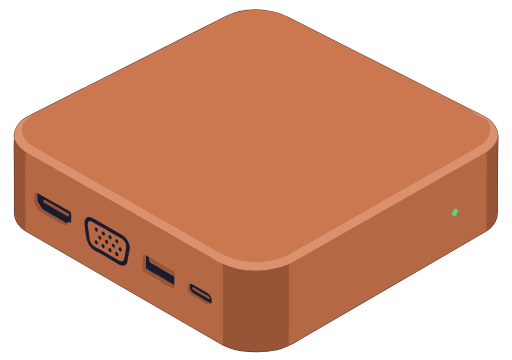
t = 0.00 s
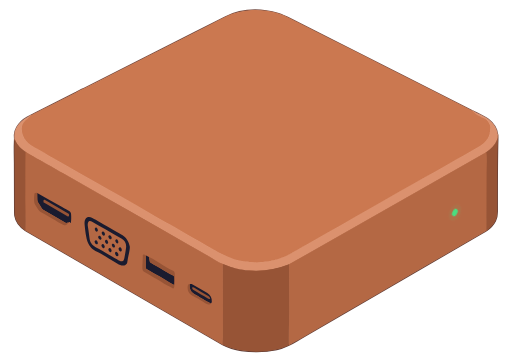
t = 0.25 s
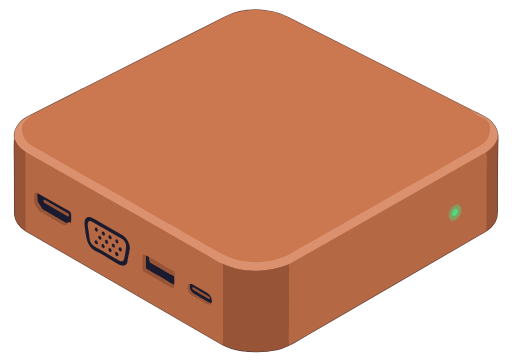
t = 0.75 s
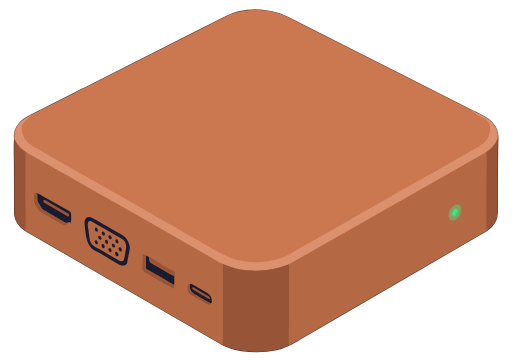
t = 1.00 s
t = 1.25 s: frame unchanged from t = 0.75 s, image omitted
t = 1.75 s: frame unchanged from t = 0.25 s, image omitted

The animated SVG that drew these frames (rendered in a browser with its animation timeline set to each time). Animation: 1 CSS @keyframes rule; one cycle of 2.00 s, repeats indefinitely.

<?xml version="1.0" encoding="UTF-8"?>
<svg id="Claude_KVM_Icon" data-name="Claude KVM Icon" xmlns="http://www.w3.org/2000/svg" version="1.1" viewBox="100 240 824 580" class="claude-kvm-logo claude-kvm-icon">
  <defs>
    <style>
      .top { fill: #cb7850; }
      .bevel { fill: #db916e; }
      .body { fill: #b46844; }
      .body-dark { fill: #975436; }
      .port-hole { fill: #1a1b2f; }
      .stroke-light { stroke: #d3855f; fill: none; stroke-width: 2; }
      .stroke-mid { stroke: #c87d59; fill: none; stroke-width: 2; }
      .stroke-body { stroke: #b97352; fill: none; stroke-width: 2; }
      .stroke-dark { stroke: #a65e3d; fill: none; stroke-width: 2; }
      .stroke-edge { stroke: #734a40; fill: none; stroke-width: 2; }
      .stroke-outline { stroke: #67423a; fill: none; stroke-width: 2; }
      .stroke-shadow { stroke: #593833; fill: none; stroke-width: 2; }
      .stroke-bevel { stroke: #7b564f; fill: none; stroke-width: 2; }
      .led-on { fill: #4ade80; }
      .led-glow {
        fill: #4ade80;
        opacity: 0;
        animation: pulse 2s ease-in-out infinite;
      }
      @keyframes pulse {
        0%, 100% { opacity: 0; }
        50% { opacity: 0.5; }
      }
    </style>
  </defs>

  <!-- ============================================================ -->
  <!-- STROKE OUTLINES (decorative edges) -->
  <!-- ============================================================ -->
  <g id="Outlines" stroke-linecap="butt">

    <!-- Top-left bevel edge -->
    <path class="stroke-bevel" d="
      M 149.01 425.89
      C 141.37 429.13 135.00 433.80 129.90 439.91
      C 124.10 446.86 121.80 454.80 123.01 463.74"/>

    <!-- Left side dark edge -->
    <path class="stroke-shadow" d="
      M 123.01 463.74
      C 122.66 471.39 122.54 478.95 122.66 486.41
      C 122.81 495.89 122.88 501.44 122.89 503.07
      C 123.08 542.88 123.16 566.88 123.11 575.07
      C 123.07 581.62 123.22 585.90 123.55 587.91
      C 125.11 597.43 132.79 606.72 140.79 611.61"/>

    <!-- Bottom-left edge -->
    <path class="stroke-outline" d="M 140.79 611.61 L 458.31 795.54"/>

    <!-- Bottom center -->
    <path class="stroke-shadow" d="
      M 458.31 795.54
      C 467.46 800.23 477.44 803.32 488.24 804.81
      C 508.31 807.58 525.76 807.55 545.48 803.22
      C 550.96 802.01 557.53 799.62 565.20 796.05"/>

    <!-- Bottom-right edge -->
    <path class="stroke-outline" d="
      M 565.20 796.05
      C 569.21 794.16 573.45 791.86 577.93 789.16
      C 582.81 786.21 589.63 782.20 598.38 777.13
      C 689.44 724.41 775.67 674.07 871.59 618.62
      C 875.26 616.50 879.01 614.38 882.85 612.26"/>

    <!-- Right side dark edge -->
    <path class="stroke-shadow" d="
      M 882.85 612.26
      C 889.35 608.27 894.31 602.92 897.73 596.19
      C 900.24 591.24 900.80 586.46 900.79 580.75
      C 900.76 540.70 900.64 500.75 901.62 464.25
      C 901.65 462.93 901.56 460.44 901.35 456.78"/>

    <!-- Top-right bevel edge -->
    <path class="stroke-bevel" d="
      M 901.35 456.78
      C 900.26 446.26 894.46 438.53 886.44 432.29
      C 883.84 430.27 879.94 427.96 874.73 425.36
      C 870.06 423.03 865.39 420.72 860.70 418.43"/>

    <!-- Top edge outline -->
    <path class="stroke-edge" d="
      M 860.70 418.43
      C 822.39 398.74 783.66 379.56 744.74 359.81
      C 741.06 357.94 737.33 356.05 733.54 354.13
      C 706.63 340.51 676.62 325.36 643.53 308.67
      C 605.56 289.52 580.12 276.62 567.22 269.96
      C 559.05 265.74 552.84 263.01 548.61 261.76
      C 541.32 259.61 534.70 258.14 528.75 257.33
      C 506.75 254.35 482.29 256.97 462.12 267.37
      C 448.77 274.26 432.75 282.42 414.07 291.84
      C 385.96 306.01 326.88 335.86 236.84 381.39
      C 234.00 382.82 231.05 383.99 228.26 385.50
      C 224.57 387.50 222.51 388.61 222.07 388.83
      C 186.65 406.63 164.64 417.69 156.04 422.02
      C 153.43 423.33 151.08 424.62 149.01 425.89"/>

    <!-- Top surface inner light edge -->
    <path class="stroke-light" d="
      M 860.70 418.43
      C 865.49 424.18 874.78 428.52 880.14 430.83
      C 884.64 432.76 886.60 436.82 888.60 440.63
      C 890.45 444.12 889.38 447.52 888.93 452.27
      C 887.91 463.00 880.72 470.61 872.27 475.53
      C 838.45 495.24 807.03 512.74 770.06 533.82
      C 697.73 575.05 638.79 608.59 593.24 634.43
      C 586.22 638.41 575.39 644.88 566.30 649.80
      C 543.15 662.33 517.32 664.92 491.45 661.09
      C 481.95 659.69 473.39 657.14 465.77 653.43
      C 454.93 648.16 447.26 644.17 442.75 641.48
      C 428.39 632.89 415.28 625.35 403.41 618.86
      C 392.67 612.98 383.79 607.42 372.71 601.33
      C 365.80 597.52 358.11 593.17 349.64 588.26
      C 329.10 576.35 308.39 564.48 287.52 552.65
      C 283.79 550.54 279.65 548.20 275.10 545.64
      C 246.02 529.24 216.22 512.39 185.71 495.08
      C 180.40 492.07 173.26 487.89 164.29 482.55
      C 153.54 476.15 141.80 472.23 136.89 459.27
      C 133.38 450.00 132.98 440.50 140.78 433.78
      C 144.69 430.41 147.44 427.78 149.01 425.89"/>

    <!-- Bevel right inner -->
    <path class="stroke-body" d="
      M 901.35 456.78
      L 901.14 462.50
      C 901.13 462.88 900.91 463.24 900.56 463.46
      C 900.43 463.54 900.36 463.99 900.35 464.80
      C 900.34 465.01 900.25 465.33 900.08 465.75
      C 898.32 469.97 896.03 473.54 893.22 476.46
      C 890.00 479.81 886.49 482.78 882.68 485.37"/>

    <!-- Mid-right inner edge -->
    <path class="stroke-mid" d="M 882.68 485.37 L 565.20 665.88"/>

    <!-- Mid-right inner curve -->
    <path class="stroke-body" d="
      M 565.20 665.88
      C 537.77 677.05 508.35 678.86 479.54 672.52
      C 475.59 671.65 469.08 669.44 459.99 665.87"/>

    <!-- Mid-left inner edge -->
    <path class="stroke-mid" d="
      M 459.99 665.87
      C 455.12 663.91 450.44 661.54 445.95 658.76
      C 432.05 650.15 415.05 640.86 403.49 634.26
      C 336.84 596.20 272.33 559.47 209.94 524.06
      C 198.90 517.79 191.19 513.78 181.61 507.98
      C 174.82 503.87 167.03 499.51 158.24 494.89
      C 155.16 493.28 152.22 491.62 149.41 489.91
      C 146.58 488.20 143.70 486.42 140.79 484.59"/>

    <!-- Mid-left bottom -->
    <path class="stroke-body" d="
      M 140.79 484.59
      C 139.31 483.51 137.42 482.10 135.12 480.37
      C 129.69 476.28 125.65 470.73 123.01 463.74"/>

    <!-- Left vertical edge -->
    <path class="stroke-dark" d="
      M 140.79 484.59
      C 140.60 502.66 140.53 520.38 140.57 537.75
      C 140.60 545.95 140.59 551.06 140.54 553.09
      C 140.10 572.19 141.82 591.44 140.79 611.61"/>

    <!-- Right vertical edge -->
    <path class="stroke-dark" d="
      M 565.20 796.05
      C 564.94 790.82 564.82 786.72 564.85 783.76
      C 564.98 769.75 565.47 751.07 565.44 735.08
      C 565.41 712.07 565.33 689.00 565.20 665.88"/>

    <!-- Far-right vertical edge -->
    <path class="stroke-dark" d="
      M 882.85 612.26
      C 883.38 604.92 882.97 595.82 883.02 590.24
      C 883.21 568.20 883.31 546.05 883.32 523.79
      C 883.33 514.71 883.94 501.56 883.57 490.49
      C 883.51 488.81 883.21 487.10 882.68 485.37"/>

    <!-- Bottom divider -->
    <path class="stroke-dark" d="
      M 459.99 665.87
      C 459.53 665.83 459.18 665.90 458.94 666.07
      C 458.73 666.22 458.62 666.55 458.63 667.04
      C 458.76 704.74 458.80 742.44 458.77 780.15
      C 458.77 781.96 458.68 784.53 458.51 787.84
      C 458.38 790.33 458.31 792.89 458.31 795.54"/>

    <!-- PORT: USB outline strokes -->
    <path class="stroke-outline" d="
      M 209.43 598.62
      C 210.26 598.18 211.13 597.90 212.02 597.77
      C 212.25 597.74 212.45 597.93 212.41 598.16
      C 212.38 598.33 212.37 598.46 212.38 598.54
      C 212.43 598.89 212.73 599.16 213.09 599.16
      C 213.45 599.16 213.75 598.89 213.80 598.54
      C 214.37 594.51 214.44 589.77 214.01 584.31
      C 213.86 582.35 212.79 580.88 210.82 579.90
      C 208.53 578.77 204.57 576.57 198.92 573.29
      C 185.92 565.75 172.77 558.26 159.48 550.81"/>

    <path class="stroke-dark" d="
      M 159.48 550.81
      C 157.76 550.34 156.42 550.55 155.45 551.44
      C 155.20 551.67 155.05 551.97 155.00 552.30
      C 154.53 555.50 153.75 566.01 156.02 569.58
      C 157.97 572.63 159.75 575.39 161.36 577.86
      C 162.41 579.47 163.59 580.55 165.10 581.39
      C 174.37 586.54 182.15 591.08 188.44 595.03
      C 193.62 598.29 198.14 600.72 201.99 602.33
      C 205.30 603.70 207.78 602.47 209.43 598.62"/>

    <path class="stroke-shadow" d="
      M 159.48 550.81
      C 159.48 554.65 159.55 558.39 159.69 562.03
      C 159.76 563.81 160.37 565.21 161.25 566.52
      C 163.55 569.93 165.38 572.95 166.75 575.58
      C 167.29 576.61 168.11 577.47 169.12 578.06
      L 205.13 598.85
      C 205.48 599.05 205.87 599.16 206.26 599.18
      C 207.35 599.23 208.41 599.05 209.43 598.62"/>

    <!-- PORT: VGA outline strokes -->
    <path class="stroke-outline" d="
      M 303.70 664.80
      C 304.15 664.17 304.43 663.47 304.55 662.72
      C 305.52 656.73 306.48 651.68 307.45 647.56
      C 308.60 642.67 308.97 639.10 308.56 636.84
      C 307.33 630.07 302.90 622.36 297.01 619.02
      C 277.90 608.19 263.51 599.88 253.86 594.08
      C 248.42 590.82 241.29 586.21 237.26 592.77
      C 235.13 596.25 235.70 599.90 236.18 604.75
      C 236.94 612.38 237.93 619.01 239.14 624.62
      C 240.32 630.07 242.76 634.86 246.45 639.00
      C 248.16 640.92 251.63 643.29 256.88 646.10
      C 265.60 650.77 276.29 657.01 288.94 664.81
      C 293.32 667.50 300.23 669.71 303.70 664.80"/>

    <!-- PORT: HDMI/small port outline -->
    <path class="stroke-outline" d="M 339.62 653.90 L 334.78 651.57"/>

    <path class="stroke-dark" d="
      M 334.78 651.57
      C 333.79 650.65 332.52 650.07 330.95 649.84
      C 330.25 649.74 329.63 650.28 329.63 650.98
      C 329.66 655.57 329.43 661.41 328.96 668.49
      C 328.79 671.03 328.91 673.23 329.32 675.08
      C 329.54 676.05 330.15 676.89 331.02 677.39
      C 338.50 681.66 346.09 686.65 351.94 689.44
      C 357.42 692.04 362.70 696.71 367.95 699.34
      C 368.92 699.83 372.37 701.59 378.30 704.62
      C 378.63 704.79 379.02 704.72 379.28 704.45
      C 381.08 702.55 380.52 697.22 380.50 693.03
      C 380.49 692.54 380.54 692.06 380.64 691.59
      C 381.46 687.51 381.57 683.55 380.96 679.72
      C 380.77 678.50 380.06 677.42 379.02 676.77
      C 377.73 675.96 376.03 675.08 373.92 674.14
      C 372.33 673.43 369.06 671.50 364.13 668.36
      C 359.97 665.71 355.70 663.67 351.25 660.49
      C 347.44 657.77 343.57 655.57 339.62 653.90"/>

    <path class="stroke-shadow" d="
      M 334.78 651.57
      C 334.50 657.60 334.37 663.55 334.40 669.40
      C 334.41 670.71 334.37 672.69 335.49 673.29
      C 341.44 676.42 346.01 679.84 352.36 683.02
      C 355.14 684.41 359.33 686.85 364.93 690.32
      C 369.76 693.31 376.09 696.87 379.33 698.76
      C 379.71 698.98 380.20 698.72 380.22 698.28
      C 380.39 694.35 380.42 690.51 380.31 686.74
      C 380.28 685.55 379.65 684.63 378.42 683.96
      C 370.10 679.43 364.55 676.25 361.76 674.42
      C 356.10 670.72 348.82 667.29 341.84 662.85
      C 341.32 662.51 340.96 661.97 340.86 661.36
      L 339.62 653.90"/>

    <!-- PORT: Thunderbolt/power outline -->
    <path class="stroke-outline" d="
      M 439.20 728.82
      C 440.20 728.30 440.73 727.44 440.80 726.25
      C 441.13 720.07 438.74 715.37 433.62 712.15
      C 425.83 707.24 417.90 702.59 409.81 698.18
      C 408.31 697.37 406.78 697.21 405.22 697.71"/>

    <path class="stroke-shadow" d="
      M 439.20 728.82
      C 429.95 724.87 420.56 717.92 414.50 714.97
      C 407.35 711.48 404.26 705.73 405.22 697.71"/>

    <!-- LED outline (green) -->
    <path style="stroke: #4ade80; fill: none; stroke-width: 2;" d="
      M 835.4001 576.8245
      C 833.53 575.85 830.71 577.56 829.1185 580.6420
      C 827.52 583.72 827.75 587.00 829.6199 587.9755
      C 831.49 588.95 834.31 587.24 835.9015 584.1580
      C 837.50 581.08 837.27 577.80 835.4001 576.8245"/>

    <!-- USB inner stroke -->
    <path class="stroke-shadow" d="
      M 169.63 565.29
      C 169.63 565.73 169.87 566.15 170.26 566.37
      L 208.88 588.67
      C 209.71 589.15 210.75 588.55 210.75 587.58
      L 210.75 585.26
      C 210.75 584.82 210.51 584.40 210.12 584.18
      L 171.50 561.88
      C 170.67 561.40 169.63 562.00 169.63 562.97
      L 169.63 565.29"/>

    <!-- VGA pin row strokes -->
    <path class="stroke-outline" d="
      M 244.38 596.24
      C 243.16 596.23 242.00 597.16 241.49 598.57
      C 240.86 600.30 240.70 602.12 241.03 604.01
      C 241.78 608.40 242.56 613.94 243.35 620.63
      C 243.90 625.24 244.63 628.42 245.54 630.15
      C 248.42 635.60 252.50 637.38 258.45 640.83
      C 279.40 652.98 290.61 659.41 292.09 660.12
      C 293.98 661.03 295.76 661.22 297.43 660.68
      C 297.75 660.58 298.02 660.37 298.21 660.09
      C 299.04 658.83 299.60 657.51 299.87 656.12
      C 301.06 650.09 301.98 644.58 302.63 639.60
      C 303.53 632.65 301.03 627.49 295.13 624.10
      C 276.22 613.25 260.73 604.42 248.64 597.61
      C 247.03 596.70 245.61 596.25 244.38 596.24"/>

    <!-- Thunderbolt port inner -->
    <path class="stroke-shadow" d="
      M 422.62 713.87
      C 426.63 716.02 430.58 718.35 434.45 720.84
      C 434.92 721.14 435.64 721.45 436.60 721.76
      C 437.45 722.04 438.29 721.30 438.12 720.42
      C 437.85 719.05 437.08 717.96 435.81 717.17
      C 432.12 714.88 428.37 712.71 424.56 710.66
      C 420.55 708.50 416.61 706.18 412.73 703.69
      C 412.26 703.38 411.54 703.08 410.58 702.76
      C 409.73 702.48 408.89 703.22 409.06 704.10
      C 409.33 705.48 410.10 706.56 411.38 707.35
      C 415.07 709.64 418.82 711.82 422.62 713.87"/>

    <!-- Thunderbolt port outline -->
    <path class="stroke-outline" d="
      M 405.22 697.71
      C 404.08 697.54 403.20 697.92 402.59 698.85
      C 401.97 699.80 401.69 701.35 401.76 703.51
      C 402.03 712.23 407.08 715.21 414.95 719.27
      C 420.85 722.32 424.39 724.79 430.35 728.40
      C 432.78 729.87 437.71 732.09 439.20 728.82"/>
  </g>

  <!-- ============================================================ -->
  <!-- FILLED SURFACES -->
  <!-- ============================================================ -->

  <!-- TOP SURFACE -->
  <g id="Top_Surface">
    <path class="top" d="
      M 860.70 418.43
      C 865.49 424.18 874.78 428.52 880.14 430.83
      C 884.64 432.76 886.60 436.82 888.60 440.63
      C 890.45 444.12 889.38 447.52 888.93 452.27
      C 887.91 463.00 880.72 470.61 872.27 475.53
      C 838.45 495.24 807.03 512.74 770.06 533.82
      C 697.73 575.05 638.79 608.59 593.24 634.43
      C 586.22 638.41 575.39 644.88 566.30 649.80
      C 543.15 662.33 517.32 664.92 491.45 661.09
      C 481.95 659.69 473.39 657.14 465.77 653.43
      C 454.93 648.16 447.26 644.17 442.75 641.48
      C 428.39 632.89 415.28 625.35 403.41 618.86
      C 392.67 612.98 383.79 607.42 372.71 601.33
      C 365.80 597.52 358.11 593.17 349.64 588.26
      C 329.10 576.35 308.39 564.48 287.52 552.65
      C 283.79 550.54 279.65 548.20 275.10 545.64
      C 246.02 529.24 216.22 512.39 185.71 495.08
      C 180.40 492.07 173.26 487.89 164.29 482.55
      C 153.54 476.15 141.80 472.23 136.89 459.27
      C 133.38 450.00 132.98 440.50 140.78 433.78
      C 144.69 430.41 147.44 427.78 149.01 425.89
      C 151.08 424.62 153.43 423.33 156.04 422.02
      C 164.64 417.69 186.65 406.63 222.07 388.83
      C 222.51 388.61 224.57 387.50 228.26 385.50
      C 231.05 383.99 234.00 382.82 236.84 381.39
      C 326.88 335.86 385.96 306.01 414.07 291.84
      C 432.75 282.42 448.77 274.26 462.12 267.37
      C 482.29 256.97 506.75 254.35 528.75 257.33
      C 534.70 258.14 541.32 259.61 548.61 261.76
      C 552.84 263.01 559.05 265.74 567.22 269.96
      C 580.12 276.62 605.56 289.52 643.53 308.67
      C 676.62 325.36 706.63 340.51 733.54 354.13
      C 737.33 356.05 741.06 357.94 744.74 359.81
      C 783.66 379.56 822.39 398.74 860.70 418.43
      Z"/>
  </g>

  <!-- BEVEL (top edge highlight) -->
  <g id="Bevel">
    <path class="bevel" d="
      M 860.70 418.43
      C 865.39 420.72 870.06 423.03 874.73 425.36
      C 879.94 427.96 883.84 430.27 886.44 432.29
      C 894.46 438.53 900.26 446.26 901.35 456.78
      L 901.14 462.50
      C 901.13 462.88 900.91 463.24 900.56 463.46
      C 900.43 463.54 900.36 463.99 900.35 464.80
      C 900.34 465.01 900.25 465.33 900.08 465.75
      C 898.32 469.97 896.03 473.54 893.22 476.46
      C 890.00 479.81 886.49 482.78 882.68 485.37
      L 565.20 665.88
      C 537.77 677.05 508.35 678.86 479.54 672.52
      C 475.59 671.65 469.08 669.44 459.99 665.87
      C 455.12 663.91 450.44 661.54 445.95 658.76
      C 432.05 650.15 415.05 640.86 403.49 634.26
      C 336.84 596.20 272.33 559.47 209.94 524.06
      C 198.90 517.79 191.19 513.78 181.61 507.98
      C 174.82 503.87 167.03 499.51 158.24 494.89
      C 155.16 493.28 152.22 491.62 149.41 489.91
      C 146.58 488.20 143.70 486.42 140.79 484.59
      C 139.31 483.51 137.42 482.10 135.12 480.37
      C 129.69 476.28 125.65 470.73 123.01 463.74
      C 121.80 454.80 124.10 446.86 129.90 439.91
      C 135.00 433.80 141.37 429.13 149.01 425.89
      C 147.44 427.78 144.69 430.41 140.78 433.78
      C 132.98 440.50 133.38 450.00 136.89 459.27
      C 141.80 472.23 153.54 476.15 164.29 482.55
      C 173.26 487.89 180.40 492.07 185.71 495.08
      C 216.22 512.39 246.02 529.24 275.10 545.64
      C 279.65 548.20 283.79 550.54 287.52 552.65
      C 308.39 564.48 329.10 576.35 349.64 588.26
      C 358.11 593.17 365.80 597.52 372.71 601.33
      C 383.79 607.42 392.67 612.98 403.41 618.86
      C 415.28 625.35 428.39 632.89 442.75 641.48
      C 447.26 644.17 454.93 648.16 465.77 653.43
      C 473.39 657.14 481.95 659.69 491.45 661.09
      C 517.32 664.92 543.15 662.33 566.30 649.80
      C 575.39 644.88 586.22 638.41 593.24 634.43
      C 638.79 608.59 697.73 575.05 770.06 533.82
      C 807.03 512.74 838.45 495.24 872.27 475.53
      C 880.72 470.61 887.91 463.00 888.93 452.27
      C 889.38 447.52 890.45 444.12 888.60 440.63
      C 886.60 436.82 884.64 432.76 880.14 430.83
      C 874.78 428.52 865.49 424.18 860.70 418.43
      Z"/>
  </g>

  <!-- RIGHT SIDE FACE (dark) -->
  <g id="Right_Side">
    <path class="body-dark" d="
      M 882.85 612.26
      C 883.38 604.92 882.97 595.82 883.02 590.24
      C 883.21 568.20 883.31 546.05 883.32 523.79
      C 883.33 514.71 883.94 501.56 883.57 490.49
      C 883.51 488.81 883.21 487.10 882.68 485.37
      C 886.49 482.78 890.00 479.81 893.22 476.46
      C 896.03 473.54 898.32 469.97 900.08 465.75
      C 900.25 465.33 900.34 465.01 900.35 464.80
      C 900.36 463.99 900.43 463.54 900.56 463.46
      C 900.91 463.24 901.13 462.88 901.14 462.50
      L 901.35 456.78
      C 901.56 460.44 901.65 462.93 901.62 464.25
      C 900.64 500.75 900.76 540.70 900.79 580.75
      C 900.80 586.46 900.24 591.24 897.73 596.19
      C 894.31 602.92 889.35 608.27 882.85 612.26
      Z"/>

    <!-- Left side face (dark) -->
    <path class="body-dark" d="
      M 140.79 484.59
      C 140.60 502.66 140.53 520.38 140.57 537.75
      C 140.60 545.95 140.59 551.06 140.54 553.09
      C 140.10 572.19 141.82 591.44 140.79 611.61
      C 132.79 606.72 125.11 597.43 123.55 587.91
      C 123.22 585.90 123.07 581.62 123.11 575.07
      C 123.16 566.88 123.08 542.88 122.89 503.07
      C 122.88 501.44 122.81 495.89 122.66 486.41
      C 122.54 478.95 122.66 471.39 123.01 463.74
      C 125.65 470.73 129.69 476.28 135.12 480.37
      C 137.42 482.10 139.31 483.51 140.79 484.59
      Z"/>
  </g>

  <!-- LEFT PANEL (body) -->
  <g id="Left_Panel">
    <path class="body" d="
      M 459.99 665.87
      C 459.53 665.83 459.18 665.90 458.94 666.07
      C 458.73 666.22 458.62 666.55 458.63 667.04
      C 458.76 704.74 458.80 742.44 458.77 780.15
      C 458.77 781.96 458.68 784.53 458.51 787.84
      C 458.38 790.33 458.31 792.89 458.31 795.54
      L 140.79 611.61
      C 141.82 591.44 140.10 572.19 140.54 553.09
      C 140.59 551.06 140.60 545.95 140.57 537.75
      C 140.53 520.38 140.60 502.66 140.79 484.59
      C 143.70 486.42 146.58 488.20 149.41 489.91
      C 152.22 491.62 155.16 493.28 158.24 494.89
      C 167.03 499.51 174.82 503.87 181.61 507.98
      C 191.19 513.78 198.90 517.79 209.94 524.06
      C 272.33 559.47 336.84 596.20 403.49 634.26
      C 415.05 640.86 432.05 650.15 445.95 658.76
      C 450.44 661.54 455.12 663.91 459.99 665.87
      Z"/>
  </g>

  <!-- RIGHT PANEL (body) -->
  <g id="Right_Panel">
    <path class="body" d="
      M 882.68 485.37
      C 883.21 487.10 883.51 488.81 883.57 490.49
      C 883.94 501.56 883.33 514.71 883.32 523.79
      C 883.31 546.05 883.21 568.20 883.02 590.24
      C 882.97 595.82 883.38 604.92 882.85 612.26
      C 879.01 614.38 875.26 616.50 871.59 618.62
      C 775.67 674.07 689.44 724.41 598.38 777.13
      C 589.63 782.20 582.81 786.21 577.93 789.16
      C 573.45 791.86 569.21 794.16 565.20 796.05
      C 564.94 790.82 564.82 786.72 564.85 783.76
      C 564.98 769.75 565.47 751.07 565.44 735.08
      C 565.41 712.07 565.33 689.00 565.20 665.88
      L 882.68 485.37
      Z"/>
  </g>

  <!-- BOTTOM PANEL (dark) -->
  <g id="Bottom_Panel">
    <path class="body-dark" d="
      M 459.99 665.87
      C 469.08 669.44 475.59 671.65 479.54 672.52
      C 508.35 678.86 537.77 677.05 565.20 665.88
      C 565.33 689.00 565.41 712.07 565.44 735.08
      C 565.47 751.07 564.98 769.75 564.85 783.76
      C 564.82 786.72 564.94 790.82 565.20 796.05
      C 557.53 799.62 550.96 802.01 545.48 803.22
      C 525.76 807.55 508.31 807.58 488.24 804.81
      C 477.44 803.32 467.46 800.23 458.31 795.54
      C 458.31 792.89 458.38 790.33 458.51 787.84
      C 458.68 784.53 458.77 781.96 458.77 780.15
      C 458.80 742.44 458.76 704.74 458.63 667.04
      C 458.62 666.55 458.73 666.22 458.94 666.07
      C 459.18 665.90 459.53 665.83 459.99 665.87
      Z"/>
  </g>

  <!-- ============================================================ -->
  <!-- PORTS -->
  <!-- ============================================================ -->
  <g id="Ports">

    <!-- PORT: USB (left side, small) -->
    <g id="Port_USB">
      <path class="port-hole" d="
        M 159.48 550.81
        C 172.77 558.26 185.92 565.75 198.92 573.29
        C 204.57 576.57 208.53 578.77 210.82 579.90
        C 212.79 580.88 213.86 582.35 214.01 584.31
        C 214.44 589.77 214.37 594.51 213.80 598.54
        C 213.75 598.89 213.45 599.16 213.09 599.16
        C 212.73 599.16 212.43 598.89 212.38 598.54
        C 212.37 598.46 212.38 598.33 212.41 598.16
        C 212.45 597.93 212.25 597.74 212.02 597.77
        C 211.13 597.90 210.26 598.18 209.43 598.62
        C 208.41 599.05 207.35 599.23 206.26 599.18
        C 205.87 599.16 205.48 599.05 205.13 598.85
        L 169.12 578.06
        C 168.11 577.47 167.29 576.61 166.75 575.58
        C 165.38 572.95 163.55 569.93 161.25 566.52
        C 160.37 565.21 159.76 563.81 159.69 562.03
        C 159.55 558.39 159.48 554.65 159.48 550.81
        Z"/>
      <!-- USB inner face -->
      <path class="body-dark" d="
        M 159.48 550.81
        C 159.48 554.65 159.55 558.39 159.69 562.03
        C 159.76 563.81 160.37 565.21 161.25 566.52
        C 163.55 569.93 165.38 572.95 166.75 575.58
        C 167.29 576.61 168.11 577.47 169.12 578.06
        L 205.13 598.85
        C 205.48 599.05 205.87 599.16 206.26 599.18
        C 207.35 599.23 208.41 599.05 209.43 598.62
        C 207.78 602.47 205.30 603.70 201.99 602.33
        C 198.14 600.72 193.62 598.29 188.44 595.03
        C 182.15 591.08 174.37 586.54 165.10 581.39
        C 163.59 580.55 162.41 579.47 161.36 577.86
        C 159.75 575.39 157.97 572.63 156.02 569.58
        C 153.75 566.01 154.53 555.50 155.00 552.30
        C 155.05 551.97 155.20 551.67 155.45 551.44
        C 156.42 550.55 157.76 550.34 159.48 550.81
        Z"/>
      <!-- USB connector rectangle -->
      <path class="body-dark" d="
        M 169.63 565.29
        L 169.63 562.97
        C 169.63 562.00 170.67 561.40 171.50 561.88
        L 210.12 584.18
        C 210.51 584.40 210.75 584.82 210.75 585.26
        L 210.75 587.58
        C 210.75 588.55 209.71 589.15 208.88 588.67
        L 170.26 566.37
        C 169.87 566.15 169.63 565.73 169.63 565.29
        Z"/>
    </g>

    <!-- PORT: VGA (left side, large with pins) -->
    <g id="Port_VGA">
      <path class="port-hole" d="
        M 303.70 664.80
        C 300.23 669.71 293.32 667.50 288.94 664.81
        C 276.29 657.01 265.60 650.77 256.88 646.10
        C 251.63 643.29 248.16 640.92 246.45 639.00
        C 242.76 634.86 240.32 630.07 239.14 624.62
        C 237.93 619.01 236.94 612.38 236.18 604.75
        C 235.70 599.90 235.13 596.25 237.26 592.77
        C 241.29 586.21 248.42 590.82 253.86 594.08
        C 263.51 599.88 277.90 608.19 297.01 619.02
        C 302.90 622.36 307.33 630.07 308.56 636.84
        C 308.97 639.10 308.60 642.67 307.45 647.56
        C 306.48 651.68 305.52 656.73 304.55 662.72
        C 304.43 663.47 304.15 664.17 303.70 664.80
        Z"/>
      <!-- VGA face -->
      <path class="body" d="
        M 244.38 596.24
        C 245.61 596.25 247.03 596.70 248.64 597.61
        C 260.73 604.42 276.22 613.25 295.13 624.10
        C 301.03 627.49 303.53 632.65 302.63 639.60
        C 301.98 644.58 301.06 650.09 299.87 656.12
        C 299.60 657.51 299.04 658.83 298.21 660.09
        C 298.02 660.37 297.75 660.58 297.43 660.68
        C 295.76 661.22 293.98 661.03 292.09 660.12
        C 290.61 659.41 279.40 652.98 258.45 640.83
        C 252.50 637.38 248.42 635.60 245.54 630.15
        C 244.63 628.42 243.90 625.24 243.35 620.63
        C 242.56 613.94 241.78 608.40 241.03 604.01
        C 240.70 602.12 240.86 600.30 241.49 598.57
        C 242.00 597.16 243.16 596.23 244.38 596.24
        Z"/>
      <!-- VGA pin holes -->
      <ellipse class="port-hole" cx="0" cy="0" transform="translate(254.75,609.96) rotate(-115.8)" rx="3.41" ry="2.21"/>
      <ellipse class="port-hole" cx="0" cy="0" transform="translate(266.03,616.29) rotate(-119.3)" rx="3.47" ry="2.30"/>
      <ellipse class="port-hole" cx="0" cy="0" transform="translate(276.82,622.35) rotate(-122.6)" rx="3.40" ry="2.35"/>
      <ellipse class="port-hole" cx="0" cy="0" transform="translate(260.40,623.14) rotate(-124.6)" rx="3.33" ry="2.28"/>
      <ellipse class="port-hole" cx="0" cy="0" transform="translate(287.79,628.82) rotate(-116.2)" rx="3.47" ry="2.11"/>
      <ellipse class="port-hole" cx="0" cy="0" transform="translate(271.25,629.63) rotate(-115.7)" rx="3.48" ry="2.28"/>
      <ellipse class="port-hole" cx="0" cy="0" transform="translate(254.64,630.46) rotate(-119.1)" rx="3.37" ry="2.30"/>
      <ellipse class="port-hole" cx="0" cy="0" transform="translate(282.26,635.73) rotate(-117.9)" rx="3.33" ry="2.22"/>
      <ellipse class="port-hole" cx="0" cy="0" transform="translate(265.66,636.43) rotate(-117.7)" rx="3.51" ry="2.34"/>
      <ellipse class="port-hole" cx="0" cy="0" transform="translate(293.20,641.88) rotate(-114.4)" rx="3.45" ry="2.36"/>
      <ellipse class="port-hole" cx="0" cy="0" transform="translate(276.77,643.00) rotate(-117.1)" rx="3.43" ry="2.30"/>
      <ellipse class="port-hole" cx="0" cy="0" transform="translate(287.61,649.24) rotate(-117.6)" rx="3.62" ry="2.26"/>
    </g>

    <!-- PORT: HDMI (middle) -->
    <g id="Port_HDMI">
      <path class="port-hole" d="
        M 334.78 651.57
        L 339.62 653.90
        L 340.86 661.36
        C 340.96 661.97 341.32 662.51 341.84 662.85
        C 348.82 667.29 356.10 670.72 361.76 674.42
        C 364.55 676.25 370.10 679.43 378.42 683.96
        C 379.65 684.63 380.28 685.55 380.31 686.74
        C 380.42 690.51 380.39 694.35 380.22 698.28
        C 380.20 698.72 379.71 698.98 379.33 698.76
        C 376.09 696.87 369.76 693.31 364.93 690.32
        C 359.33 686.85 355.14 684.41 352.36 683.02
        C 346.01 679.84 341.44 676.42 335.49 673.29
        C 334.37 672.69 334.41 670.71 334.40 669.40
        C 334.37 663.55 334.50 657.60 334.78 651.57
        Z"/>
      <!-- HDMI side face -->
      <path class="body-dark" d="
        M 334.78 651.57
        C 334.50 657.60 334.37 663.55 334.40 669.40
        C 334.41 670.71 334.37 672.69 335.49 673.29
        C 341.44 676.42 346.01 679.84 352.36 683.02
        C 355.14 684.41 359.33 686.85 364.93 690.32
        C 369.76 693.31 376.09 696.87 379.33 698.76
        C 379.71 698.98 380.20 698.72 380.22 698.28
        C 380.39 694.35 380.42 690.51 380.31 686.74
        C 380.28 685.55 379.65 684.63 378.42 683.96
        C 370.10 679.43 364.55 676.25 361.76 674.42
        C 356.10 670.72 348.82 667.29 341.84 662.85
        C 341.32 662.51 340.96 661.97 340.86 661.36
        L 339.62 653.90
        C 343.57 655.57 347.44 657.77 351.25 660.49
        C 355.70 663.67 359.97 665.71 364.13 668.36
        C 369.06 671.50 372.33 673.43 373.92 674.14
        C 376.03 675.08 377.73 675.96 379.02 676.77
        C 380.06 677.42 380.77 678.50 380.96 679.72
        C 381.57 683.55 381.46 687.51 380.64 691.59
        C 380.54 692.06 380.49 692.54 380.50 693.03
        C 380.52 697.22 381.08 702.55 379.28 704.45
        C 379.02 704.72 378.63 704.79 378.30 704.62
        C 372.37 701.59 368.92 699.83 367.95 699.34
        C 362.70 696.71 357.42 692.04 351.94 689.44
        C 346.09 686.65 338.50 681.66 331.02 677.39
        C 330.15 676.89 329.54 676.05 329.32 675.08
        C 328.91 673.23 328.79 671.03 328.96 668.49
        C 329.43 661.41 329.66 655.57 329.63 650.98
        C 329.63 650.28 330.25 649.74 330.95 649.84
        C 332.52 650.07 333.79 650.65 334.78 651.57
        Z"/>
    </g>

    <!-- PORT: Thunderbolt/USB-C (rightmost) -->
    <g id="Port_Thunderbolt">
      <path class="port-hole" d="
        M 439.20 728.82
        C 429.95 724.87 420.56 717.92 414.50 714.97
        C 407.35 711.48 404.26 705.73 405.22 697.71
        C 406.78 697.21 408.31 697.37 409.81 698.18
        C 417.90 702.59 425.83 707.24 433.62 712.15
        C 438.74 715.37 441.13 720.07 440.80 726.25
        C 440.73 727.44 440.20 728.30 439.20 728.82
        Z"/>
      <!-- Thunderbolt side face -->
      <path class="body-dark" d="
        M 405.22 697.71
        C 404.26 705.73 407.35 711.48 414.50 714.97
        C 420.56 717.92 429.95 724.87 439.20 728.82
        C 437.71 732.09 432.78 729.87 430.35 728.40
        C 424.39 724.79 420.85 722.32 414.95 719.27
        C 407.08 715.21 402.03 712.23 401.76 703.51
        C 401.69 701.35 401.97 699.80 402.59 698.85
        C 403.20 697.92 404.08 697.54 405.22 697.71
        Z"/>
      <!-- Thunderbolt inner connector -->
      <path class="body-dark" d="
        M 424.56 710.66
        C 428.37 712.71 432.12 714.88 435.81 717.17
        C 437.08 717.96 437.85 719.05 438.12 720.42
        C 438.29 721.30 437.45 722.04 436.60 721.76
        C 435.64 721.45 434.92 721.14 434.45 720.84
        C 430.58 718.35 426.63 716.02 422.62 713.87
        C 418.82 711.82 415.07 709.64 411.38 707.35
        C 410.10 706.56 409.33 705.48 409.06 704.10
        C 408.89 703.22 409.73 702.48 410.58 702.76
        C 411.54 703.08 412.26 703.38 412.73 703.69
        C 416.61 706.18 420.55 708.50 424.56 710.66
        Z"/>
    </g>
  </g>

  <!-- LED INDICATOR (right panel, animated) -->
  <g id="LED">
    <ellipse class="led-glow" cx="0" cy="0" transform="translate(832.51,582.40) rotate(-62.6)" rx="14" ry="9"/>
    <ellipse class="led-on" cx="0" cy="0" transform="translate(832.51,582.40) rotate(-62.6)" rx="6.28" ry="3.82"/>
  </g>

</svg>
